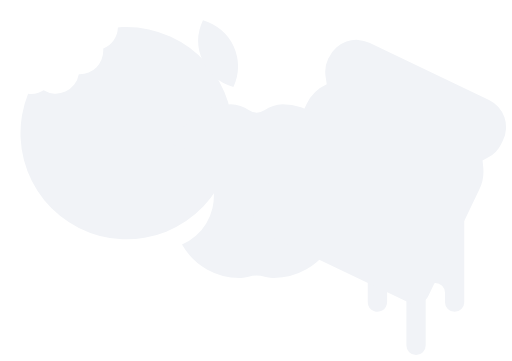
t = 0.00 s
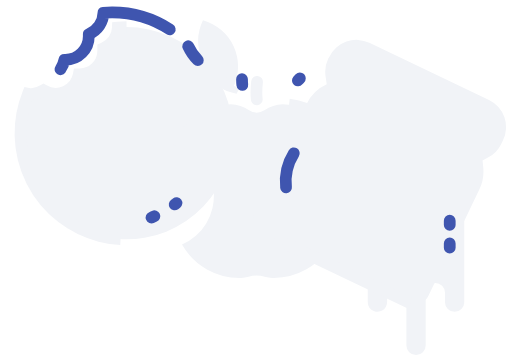
t = 1.33 s
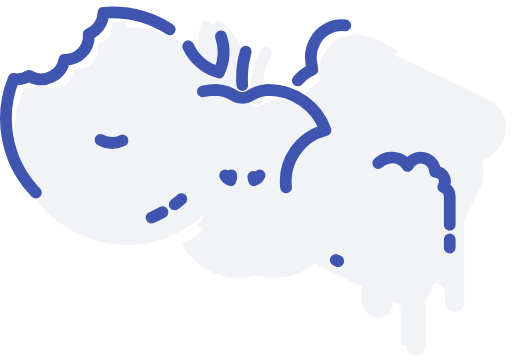
t = 1.97 s
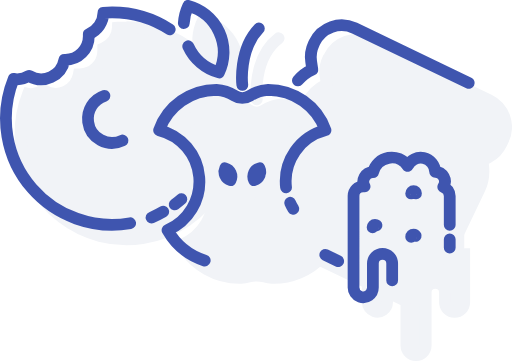
t = 2.60 s
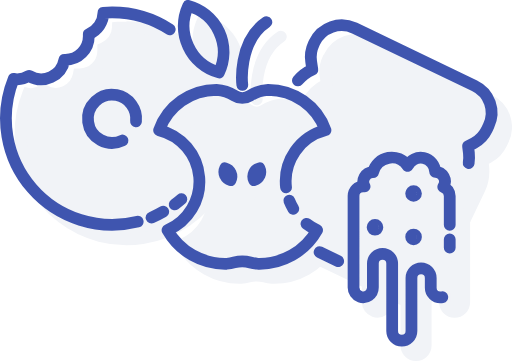
t = 3.24 s
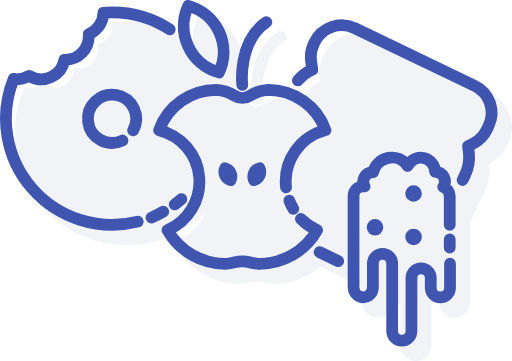
t = 4.00 s

The animated SVG that drew these frames (rendered in a browser with its animation timeline set to each time). Animation: 2 CSS @keyframes rules; one cycle of 4.00 s.

<svg xmlns="http://www.w3.org/2000/svg" viewBox="0 0 87.06 61.4" style=""><defs><style>.cls-1{fill:#f1f3f7;stroke-miterlimit:10;}.cls-1,.cls-4{stroke:#f1f3f7;}.cls-1,.cls-2,.cls-3,.cls-4{stroke-width:2px;}.cls-2,.cls-3,.cls-4{fill:none;stroke-linecap:round;stroke-linejoin:round;}.cls-2{stroke:#3f55af;}.cls-3{stroke:#de4400;}</style></defs><title>1</title><g id="Layer_2" data-name="Layer 2"><g id="Layer_1-2" data-name="Layer 1"><path class="cls-1 uENstxDI_0" d="M21.51,4.61c-.5,0-1,0-1.47.06a4,4,0,0,1-2.49,3.59c0,.13,0,.25,0,.38a4,4,0,0,1-4,4h-.15a4,4,0,0,1-6,2.72A4,4,0,0,1,5.35,16a4,4,0,0,1-.58-.06A18.05,18.05,0,1,0,21.51,4.61Z"></path><path class="cls-2 uENstxDI_1" d="M29.7,34.77q.59-.43,1.14-.91"></path><path class="cls-3 uENstxDI_2" d="M29.7,34.77"></path><path class="cls-2 uENstxDI_3" d="M25.76,37a18,18,0,0,0,2-1"></path><path class="cls-2 uENstxDI_4" d="M28.86,5a18,18,0,0,0-9.81-2.89c-.5,0-1,0-1.47.06A4,4,0,0,1,15.09,5.8c0,.13,0,.25,0,.38a4,4,0,0,1-4,4h-.15a4,4,0,0,1-6,2.72,4,4,0,0,1-2.05.58,4,4,0,0,1-.58-.06,18.06,18.06,0,0,0,21.1,24.28"></path><path class="cls-4 uENstxDI_5" d="M43.66,16.91s-.82-7.38,4.1-10.67"></path><path class="cls-1 uENstxDI_6" d="M34.46,10.33a8.11,8.11,0,0,0,5.23,4.45A8.12,8.12,0,0,0,34.51,3.46,8.11,8.11,0,0,0,34.46,10.33Z"></path><path class="cls-1 uENstxDI_7" d="M51.1,34.33a9,9,0,0,1,6.71-9.73,10.36,10.36,0,0,0-9.75-6.86,6.5,6.5,0,0,0-3.1,1,2.4,2.4,0,0,1-2.6,0,6.5,6.5,0,0,0-3.1-1,10.36,10.36,0,0,0-9.75,6.86,9,9,0,0,1,1.43,17A11.26,11.26,0,0,0,41,47.27a6.14,6.14,0,0,0,1.27-.22,5.33,5.33,0,0,1,2.74,0,6.14,6.14,0,0,0,1.27.22,11.26,11.26,0,0,0,10.08-5.72,9.07,9.07,0,0,1-2.76-1.92"></path><path class="cls-1 uENstxDI_8" d="M77.84,34.24a1.64,1.64,0,0,0-1.36-2.56,2.46,2.46,0,0,0-4.68-1,3.27,3.27,0,0,0-5.87,1.05h-.11a1.63,1.63,0,0,0-1.4,2.49l-.24,0a1.64,1.64,0,0,0-1.64,1.64V51.3a1.68,1.68,0,0,0,1.11,1.63,1.65,1.65,0,0,0,2.18-1.56v-4.1a1.64,1.64,0,1,1,3.28,0V58.76a1.64,1.64,0,1,0,3.28,0v-9a1.64,1.64,0,1,1,3.28,0v1.64a1.64,1.64,0,1,0,3.28,0V35.78A1.64,1.64,0,0,0,77.84,34.24Z"></path><path class="cls-1 uENstxDI_9" d="M69.6,51.48l-25.16-12a2.46,2.46,0,0,1-1.16-3.29l8.86-18.51a7,7,0,0,1,3.42-3.35h0l-.2-1.38a5.17,5.17,0,0,1,.46-3L56,9.68a5.11,5.11,0,0,1,6.81-2.4L83.16,17a5.11,5.11,0,0,1,2.4,6.81l-.3.63a5.17,5.17,0,0,1-2.2,2.32l-1,.53.12,1.15a7,7,0,0,1-.65,3.75l-8.67,18.1A2.46,2.46,0,0,1,69.6,51.48Z"></path><path class="cls-2 uENstxDI_10" d="M41.2,14.45s-.82-7.38,4.1-10.67"></path><path class="cls-2 uENstxDI_11" d="M32,7.87a8.11,8.11,0,0,0,5.23,4.45A8.12,8.12,0,0,0,32,1,8.11,8.11,0,0,0,32,7.87Z"></path><path class="cls-2 uENstxDI_12" d="M38.28,29.84a1.43,1.43,0,0,0,.92.79,1.43,1.43,0,0,0-.91-2A1.43,1.43,0,0,0,38.28,29.84Z"></path><path class="cls-2 uENstxDI_13" d="M44.13,29.84a1.43,1.43,0,0,1-.92.79,1.43,1.43,0,0,1,.91-2A1.43,1.43,0,0,1,44.13,29.84Z"></path><path class="cls-2 uENstxDI_14" d="M48.64,31.87a9,9,0,0,1,6.71-9.73,10.36,10.36,0,0,0-9.75-6.86,6.5,6.5,0,0,0-3.1,1,2.4,2.4,0,0,1-2.6,0,6.5,6.5,0,0,0-3.1-1,10.36,10.36,0,0,0-9.75,6.86,9,9,0,0,1,1.43,17,11.26,11.26,0,0,0,10.08,5.72,6.14,6.14,0,0,0,1.27-.22,5.33,5.33,0,0,1,2.74,0,6.14,6.14,0,0,0,1.27.22,11.26,11.26,0,0,0,10.08-5.72,9.07,9.07,0,0,1-2.76-1.92"></path><path class="cls-2 uENstxDI_15" d="M49.88,35.52a9,9,0,0,1-.69-1.39"></path><path class="cls-2 uENstxDI_16" d="M57.51,44.41L54.34,42.89"></path><path class="cls-2 uENstxDI_17" d="M50.65,13.69a7,7,0,0,1,2.46-1.85h0l-.2-1.38a5.17,5.17,0,0,1,.45-3l.13-.27a5.11,5.11,0,0,1,6.81-2.4L80.7,14.58a5.11,5.11,0,0,1,2.4,6.81l-.3.63a5.17,5.17,0,0,1-2.2,2.32l-1,.53L79.74,26a7,7,0,0,1-.65,3.75l-.42.87"></path><path class="cls-2 uENstxDI_18" d="M76.48,42.12V40.71m0-2.46V33.32a1.64,1.64,0,0,0-1.1-1.54A1.64,1.64,0,0,0,74,29.22a2.46,2.46,0,0,0-4.68-1,3.27,3.27,0,0,0-5.87,1.05h-.11A1.63,1.63,0,0,0,62,31.71l-.24,0a1.64,1.64,0,0,0-1.64,1.64V48.84a1.68,1.68,0,0,0,1.11,1.63,1.65,1.65,0,0,0,2.18-1.56v-4.1a1.64,1.64,0,1,1,3.28,0V56.3a1.64,1.64,0,0,0,3.28,0v-9a1.64,1.64,0,1,1,3.28,0v1.64a1.64,1.64,0,0,0,3.28,0v-4.1"></path><path class="cls-2 uENstxDI_19" d="M20.83,23.89a4.1,4.1,0,1,1,1.8-1.7"></path><path class="cls-2 uENstxDI_20" d="M69.92,32.91A0.41,0.41 0,1,1 70.74,32.91A0.41,0.41 0,1,1 69.92,32.91"></path><path class="cls-2 uENstxDI_21" d="M69.92,40.3A0.41,0.41 0,1,1 70.74,40.3A0.41,0.41 0,1,1 69.92,40.3"></path><path class="cls-2 uENstxDI_22" d="M63.36000000000001,38.66A0.41,0.41 0,1,1 64.18,38.66A0.41,0.41 0,1,1 63.36000000000001,38.66"></path></g></g><style>.uENstxDI_0{stroke-dasharray:116 118;stroke-dashoffset:117;animation:uENstxDI_draw 2666ms ease-in-out 0ms forwards;}.uENstxDI_1{stroke-dasharray:2 4;stroke-dashoffset:3;animation:uENstxDI_draw 2666ms ease-in-out 60ms forwards;}.uENstxDI_2{stroke-dasharray:0 2;stroke-dashoffset:1;animation:uENstxDI_draw 2666ms ease-in-out 121ms forwards;}.uENstxDI_3{stroke-dasharray:3 5;stroke-dashoffset:4;animation:uENstxDI_draw 2666ms ease-in-out 181ms forwards;}.uENstxDI_4{stroke-dasharray:74 76;stroke-dashoffset:75;animation:uENstxDI_draw 2666ms ease-in-out 242ms forwards;}.uENstxDI_5{stroke-dasharray:12 14;stroke-dashoffset:13;animation:uENstxDI_draw 2666ms ease-in-out 303ms forwards;}.uENstxDI_6{stroke-dasharray:29 31;stroke-dashoffset:30;animation:uENstxDI_draw 2666ms ease-in-out 363ms forwards;}.uENstxDI_7{stroke-dasharray:104 106;stroke-dashoffset:105;animation:uENstxDI_draw 2666ms ease-in-out 424ms forwards;}.uENstxDI_8{stroke-dasharray:110 112;stroke-dashoffset:111;animation:uENstxDI_draw 2666ms ease-in-out 484ms forwards;}.uENstxDI_9{stroke-dasharray:135 137;stroke-dashoffset:136;animation:uENstxDI_draw 2666ms ease-in-out 545ms forwards;}.uENstxDI_10{stroke-dasharray:12 14;stroke-dashoffset:13;animation:uENstxDI_draw 2666ms ease-in-out 606ms forwards;}.uENstxDI_11{stroke-dasharray:29 31;stroke-dashoffset:30;animation:uENstxDI_draw 2666ms ease-in-out 666ms forwards;}.uENstxDI_12{stroke-dasharray:6 8;stroke-dashoffset:7;animation:uENstxDI_draw 2666ms ease-in-out 727ms forwards;}.uENstxDI_13{stroke-dasharray:6 8;stroke-dashoffset:7;animation:uENstxDI_draw 2666ms ease-in-out 787ms forwards;}.uENstxDI_14{stroke-dasharray:104 106;stroke-dashoffset:105;animation:uENstxDI_draw 2666ms ease-in-out 848ms forwards;}.uENstxDI_15{stroke-dasharray:2 4;stroke-dashoffset:3;animation:uENstxDI_draw 2666ms ease-in-out 909ms forwards;}.uENstxDI_16{stroke-dasharray:4 6;stroke-dashoffset:5;animation:uENstxDI_draw 2666ms ease-in-out 969ms forwards;}.uENstxDI_17{stroke-dasharray:58 60;stroke-dashoffset:59;animation:uENstxDI_draw 2666ms ease-in-out 1030ms forwards;}.uENstxDI_18{stroke-dasharray:104 106;stroke-dashoffset:105;animation:uENstxDI_draw 2666ms ease-in-out 1090ms forwards;}.uENstxDI_19{stroke-dasharray:24 26;stroke-dashoffset:25;animation:uENstxDI_draw 2666ms ease-in-out 1151ms forwards;}.uENstxDI_20{stroke-dasharray:3 5;stroke-dashoffset:4;animation:uENstxDI_draw 2666ms ease-in-out 1212ms forwards;}.uENstxDI_21{stroke-dasharray:3 5;stroke-dashoffset:4;animation:uENstxDI_draw 2666ms ease-in-out 1272ms forwards;}.uENstxDI_22{stroke-dasharray:3 5;stroke-dashoffset:4;animation:uENstxDI_draw 2666ms ease-in-out 1333ms forwards;}@keyframes uENstxDI_draw{100%{stroke-dashoffset:0;}}@keyframes uENstxDI_fade{0%{stroke-opacity:1;}95.1219512195122%{stroke-opacity:1;}100%{stroke-opacity:0;}}</style></svg>